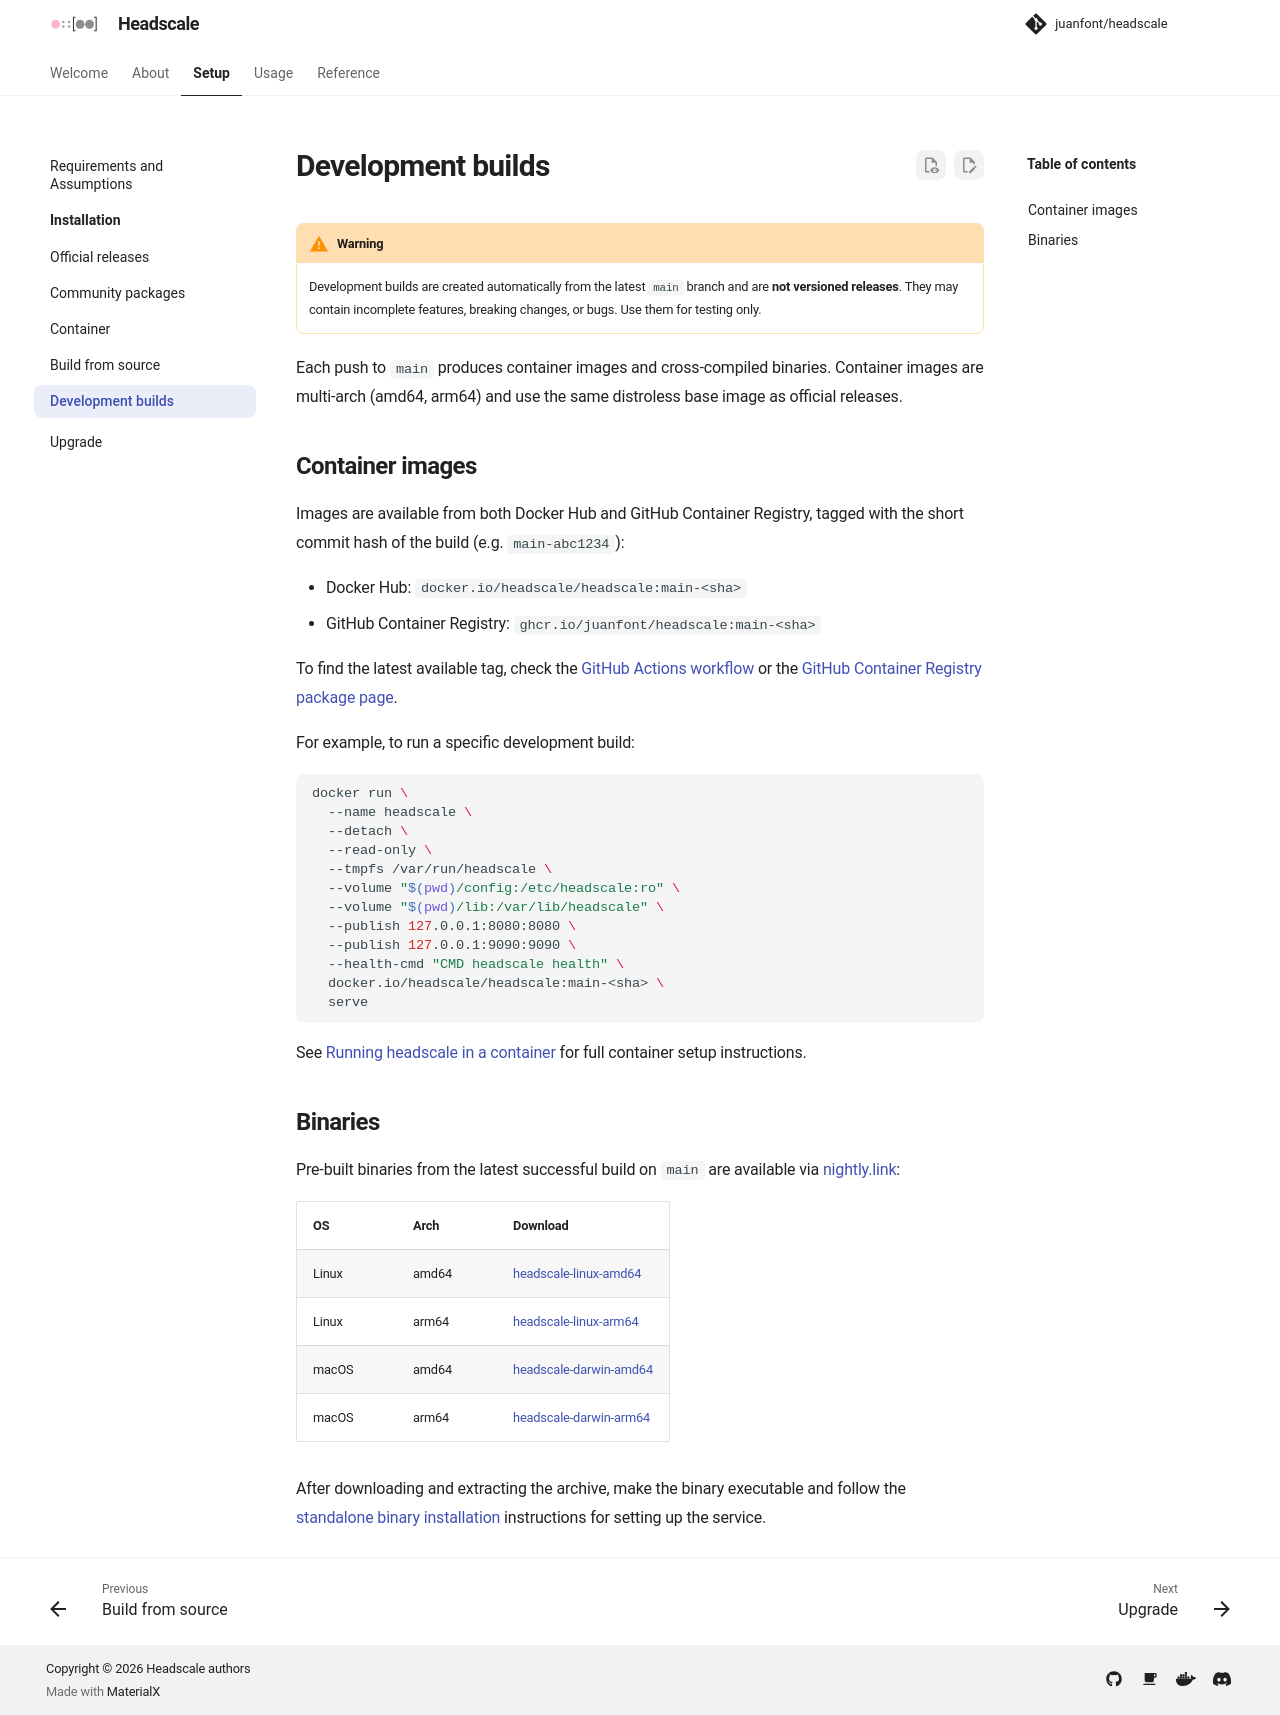

repository: juanfont/headscale · page: 0.29.8/setup/install/main/index.html · generator: mkdocs

# Development builds

!!! warning

    Development builds are created automatically from the latest `main` branch
    and are **not versioned releases**. They may contain incomplete features,
    breaking changes, or bugs. Use them for testing only.

Each push to `main` produces container images and cross-compiled binaries.
Container images are multi-arch (amd64, arm64) and use the same distroless
base image as official releases.

## Container images

Images are available from both Docker Hub and GitHub Container Registry, tagged
with the short commit hash of the build (e.g. `main-abc1234`):

- Docker Hub: `docker.io/headscale/headscale:main-<sha>`
- GitHub Container Registry: `ghcr.io/juanfont/headscale:main-<sha>`

To find the latest available tag, check the
[GitHub Actions workflow](https://github.com/juanfont/headscale/actions/workflows/container-main.yml)
or the [GitHub Container Registry package page](https://github.com/juanfont/headscale/pkgs/container/headscale).

For example, to run a specific development build:

```shell
docker run \
  --name headscale \
  --detach \
  --read-only \
  --tmpfs /tmp \
  --tmpfs /var/run/headscale \
  --volume "$(pwd)/config:/etc/headscale:ro" \
  --volume "$(pwd)/lib:/var/lib/headscale" \
  --publish 127.0.0.1:8080:8080 \
  --publish 127.0.0.1:9090:9090 \
  --health-cmd "CMD headscale health" \
  docker.io/headscale/headscale:main-<sha> \
  serve
```

See [Running headscale in a container](container.md) for full container setup instructions.

## Binaries

Pre-built binaries from the latest successful build on `main` are available
via [nightly.link](https://nightly.link/juanfont/headscale/workflows/container-main/main):

| OS    | Arch  | Download                                                                                                                   |
| ----- | ----- | -------------------------------------------------------------------------------------------------------------------------- |
| Linux | amd64 | [headscale-linux-amd64](https://nightly.link/juanfont/headscale/workflows/container-main/main/headscale-linux-amd64.zip)   |
| Linux | arm64 | [headscale-linux-arm64](https://nightly.link/juanfont/headscale/workflows/container-main/main/headscale-linux-arm64.zip)   |
| macOS | amd64 | [headscale-darwin-amd64](https://nightly.link/juanfont/headscale/workflows/container-main/main/headscale-darwin-amd64.zip) |
| macOS | arm64 | [headscale-darwin-arm64](https://nightly.link/juanfont/headscale/workflows/container-main/main/headscale-darwin-arm64.zip) |

After downloading and extracting the archive, make the binary executable and follow the
[standalone binary installation](official.md#using-standalone-binaries-advanced)
instructions for setting up the service.
